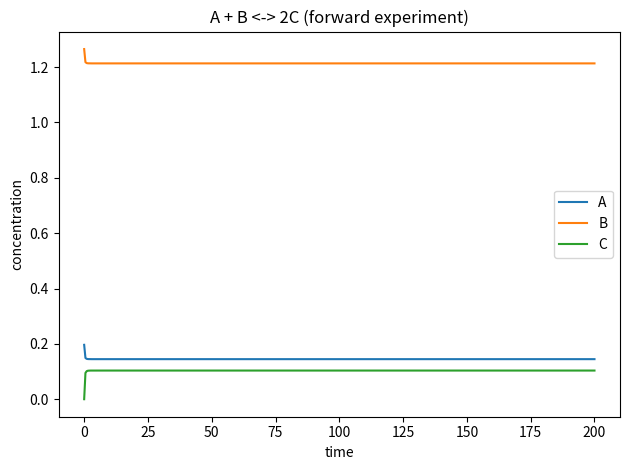

Python code for this plot:
# Re-run generator (state was reset)

from dataclasses import dataclass
from pathlib import Path
import numpy as np
import pandas as pd
from scipy.integrate import solve_ivp
import matplotlib.pyplot as plt
from datetime import datetime
import json

OUT_DIR = Path("./output")
OUT_DIR.mkdir(parents=True, exist_ok=True)


@dataclass
class CMParams:
    u: float
    kM_A: float
    kM_B: float
    kM_C: float
    k_plus: float
    k_minus: float


def rate_cm(a, b, c, p: CMParams):
    a_p = a / p.kM_A
    b_p = b / p.kM_B
    c_p = c / p.kM_C
    num = p.k_plus * a_p * b_p - p.k_minus * (c_p**2)
    den = (1.0 + a_p) * (1.0 + b_p) + (1.0 + c_p) ** 2 - 1.0
    return p.u * num / den


def rhs(t, y, p: CMParams):
    A, B, C = y
    v = rate_cm(A, B, C, p)
    return [-v, -v, 2.0 * v]


def simulate(t_span, y0, params: CMParams, t_eval=None, rtol=1e-8, atol=1e-10):
    if t_eval is None:
        t_eval = np.linspace(t_span[0], t_span[1], 200)
    sol = solve_ivp(lambda t, y: rhs(t, y, params), t_span, y0, t_eval=t_eval, rtol=rtol, atol=atol)
    A, B, C = sol.y
    v = rate_cm(A, B, C, params)
    return sol.t, A, B, C, v


def loguniform(rng, low, high):
    return np.exp(rng.uniform(np.log(low), np.log(high)))


def sample_params(seed=20250912):
    rng = np.random.default_rng(seed)
    kM_A = loguniform(rng, 1e-3, 1e1)
    kM_B = loguniform(rng, 1e-3, 1e1)
    kM_C = loguniform(rng, 1e-3, 1e1)
    Keq = loguniform(rng, 1e-3, 1e3)
    kV = loguniform(rng, 1e-1, 1e3)
    u = loguniform(rng, 1e-3, 1.0)
    sum_n_ln_kM = (-np.log(kM_A)) + (-np.log(kM_B)) + (2 * np.log(kM_C))
    ln_kplus = np.log(kV) + 0.5 * (np.log(Keq) - sum_n_ln_kM)
    ln_kminus = np.log(kV) - 0.5 * (np.log(Keq) - sum_n_ln_kM)
    k_plus, k_minus = np.exp(ln_kplus), np.exp(ln_kminus)
    return CMParams(float(u), float(kM_A), float(kM_B), float(kM_C), float(k_plus), float(k_minus))


# Parameters & experiments
params = sample_params()

t_eval = np.linspace(0.0, 200.0, 400)
expts = {
    "forward": dict(y0=[1.0 * params.kM_A, 1.0 * params.kM_B, 0.0]),
    "reverse": dict(y0=[0.05 * params.kM_A, 0.05 * params.kM_B, 1.0 * params.kM_C]),
}

csv_paths = {}
for name, spec in expts.items():
    t, A, B, C, v = simulate((t_eval[0], t_eval[-1]), spec["y0"], params, t_eval=t_eval)
    df = pd.DataFrame({"t": t, "A": A, "B": B, "C": C, "v": v, "exp_name": name})
    ts = datetime.now().strftime("%Y%m%d_%H%M%S")
    path = OUT_DIR / f"cm_timeseries_{name}_{ts}.csv"
    df.to_csv(path, index=False)
    csv_paths[name] = path.as_posix()
    print(f"\nPreview: {name} timeseries")
    print(df.head(15))

# Quick plot for forward experiment
t, A, B, C, v = simulate((t_eval[0], t_eval[-1]), expts["forward"]["y0"], params, t_eval=t_eval)
plt.figure()
plt.plot(t, A, label="A")
plt.plot(t, B, label="B")
plt.plot(t, C, label="C")
plt.xlabel("time")
plt.ylabel("concentration")
plt.title("A + B <-> 2C (forward experiment)")
plt.legend()
plt.tight_layout()
plt.show()

param_path = OUT_DIR / "cm_params_timeseries.json"
with open(param_path, "w") as f:
    json.dump(params.__dict__, f, indent=2)

csv_paths, param_path.as_posix()
